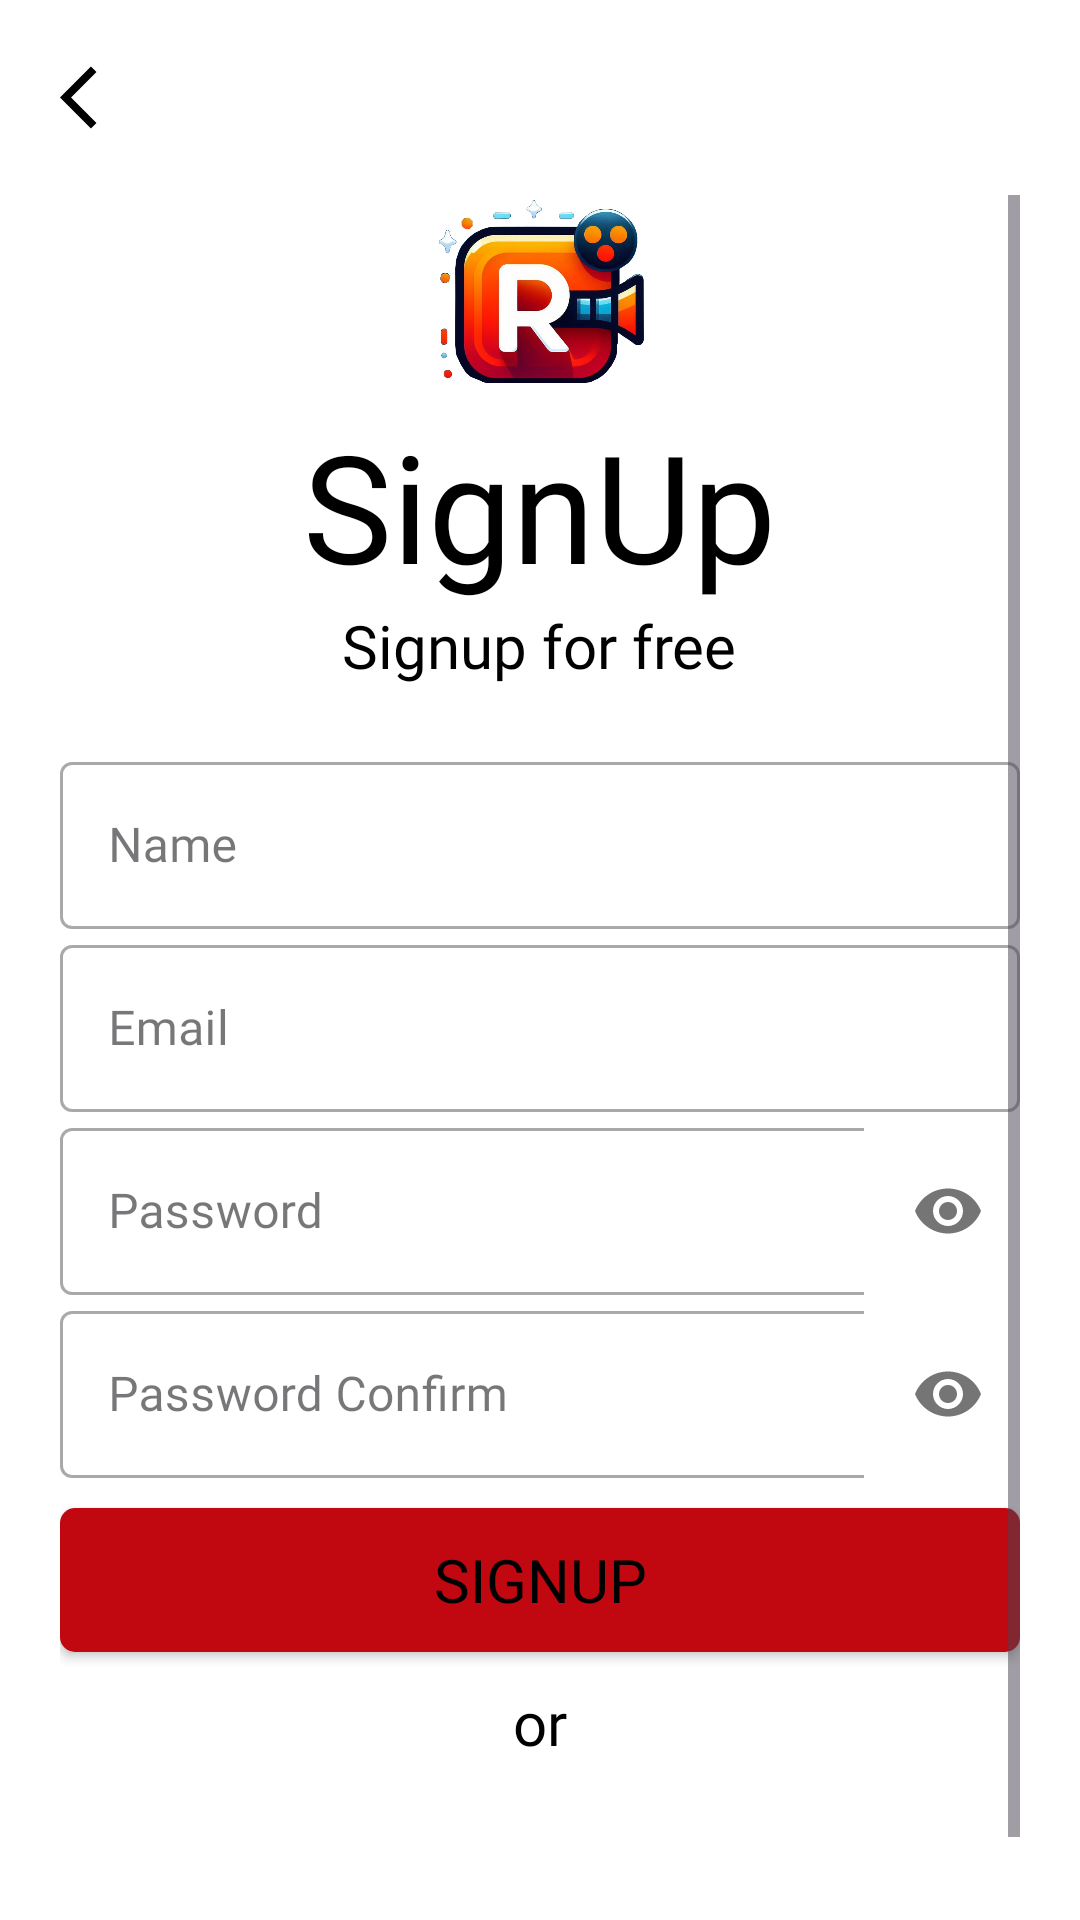

Layout XML and referenced resources for this Android screen:
<!-- AndroidManifest.xml: application theme Theme.Appxemphim -->
<!-- res/layout/activity_register_screen.xml -->
<?xml version="1.0" encoding="utf-8"?>
<LinearLayout
    xmlns:android="http://schemas.android.com/apk/res/android"
    xmlns:app="http://schemas.android.com/apk/res-auto"
    xmlns:tools="http://schemas.android.com/tools"
    android:layout_width="match_parent"
    android:layout_height="match_parent"
    tools:context=".ui.activity.RegisterActivity"
    android:orientation="vertical"
    android:padding="20dp"
    android:transitionName="layout_trans"
    android:id="@+id/layout_register">

    <ImageView
        android:id="@+id/btnBack"
        android:layout_width="25dp"
        android:layout_height="25dp"
        android:layout_marginBottom="20dp"
        android:src="@drawable/ic_baseline_arrow_back_ios_24"/>
    <ScrollView
        android:layout_height="match_parent"
        android:layout_width="match_parent">
        <LinearLayout
            android:orientation="vertical"
            android:layout_width="match_parent"
            android:layout_height="wrap_content">
    <ImageView
        android:id="@+id/logoSignUp"
        android:layout_width="70dp"
        android:layout_height="70dp"
        android:layout_gravity="center"
        android:src="@drawable/icon_logo_new"
        android:transitionName="logo_trans"
        />

    <TextView
        android:id="@+id/txtTitleSignUp"
        android:layout_gravity="center"
        android:layout_width="wrap_content"
        android:layout_height="wrap_content"
        android:fontFamily="@font/montserrat"
        android:text="@string/singup_title"
        android:textAlignment="center"
        android:textSize="50sp"
        android:transitionName="title_trans" />

    <TextView
        android:id="@+id/txtDesSignUp"
        android:layout_gravity="center"
        android:layout_width="wrap_content"
        android:layout_height="wrap_content"
        android:fontFamily="@font/antic"
        android:text="@string/singup_slogan"
        android:textAlignment="center"
        android:textSize="20sp"
        android:transitionName="des_trans"/>

    <LinearLayout
        android:id="@+id/linear_signup"
        android:layout_width="match_parent"
        android:layout_height="wrap_content"
        android:layout_marginTop="20dp"
        android:orientation="vertical">

        <com.google.android.material.textfield.TextInputLayout
            android:layout_width="match_parent"
            android:layout_height="wrap_content"
            android:id="@+id/name_signup"
            style="@style/Widget.MaterialComponents.TextInputLayout.OutlinedBox"
            android:transitionName="pass_trans">
            <com.google.android.material.textfield.TextInputEditText
                android:layout_width="match_parent"
                android:layout_height="wrap_content"
                android:hint="@string/name"
                android:fontFamily="@font/antic"/>

        </com.google.android.material.textfield.TextInputLayout>


        <com.google.android.material.textfield.TextInputLayout
            android:layout_width="match_parent"
            android:layout_height="wrap_content"
            android:id="@+id/username_signup"
            style="@style/Widget.MaterialComponents.TextInputLayout.OutlinedBox"
            android:transitionName="user_trans">

            <com.google.android.material.textfield.TextInputEditText
                android:layout_width="match_parent"
                android:layout_height="wrap_content"
                android:hint="Email"
                android:fontFamily="@font/antic" />

        </com.google.android.material.textfield.TextInputLayout>


        <com.google.android.material.textfield.TextInputLayout
            android:layout_width="match_parent"
            android:layout_height="wrap_content"
            android:id="@+id/password_signup"
            app:passwordToggleEnabled="true"
            style="@style/Widget.MaterialComponents.TextInputLayout.OutlinedBox"
            android:transitionName="pass_trans">
            <com.google.android.material.textfield.TextInputEditText
                android:layout_width="match_parent"
                android:layout_height="wrap_content"
                android:hint="@string/pass"
                android:inputType="textPassword"
                android:fontFamily="@font/antic" />

        </com.google.android.material.textfield.TextInputLayout>

        <com.google.android.material.textfield.TextInputLayout
            android:layout_width="match_parent"
            android:layout_height="wrap_content"
            android:id="@+id/passwordConfirm_signup"
            app:passwordToggleEnabled="true"
            style="@style/Widget.MaterialComponents.TextInputLayout.OutlinedBox"
            android:transitionName="pass_trans">
            <com.google.android.material.textfield.TextInputEditText
                android:layout_width="match_parent"
                android:layout_height="wrap_content"
                android:hint= "@string/passConfirm"
                android:inputType="textPassword"
                android:fontFamily="@font/antic" />

        </com.google.android.material.textfield.TextInputLayout>

        <androidx.appcompat.widget.AppCompatButton
            android:id="@+id/btnRegister"
            android:layout_width="match_parent"
            android:layout_height="wrap_content"
            android:text="@string/signup"
            android:layout_marginTop="10dp"
            android:background="@drawable/custom_btn_login"
            android:textColor="@color/text_color"
            android:fontFamily="@font/antic"
            android:transitionName="btn_trans"
            android:textSize="20sp"/>
        <TextView
            android:layout_marginVertical="10dp"
            android:layout_width="wrap_content"
            android:layout_height="wrap_content"
            android:text="@string/or"
            android:layout_gravity="center"
            android:fontFamily="@font/antic"
            android:textSize="20sp"
            android:transitionName="or_trans"/>

    </LinearLayout>

    <LinearLayout
        android:layout_width="match_parent"
        android:layout_height="wrap_content"
        android:orientation="horizontal"
        android:paddingBottom="30dp"
        android:gravity="center">
        <androidx.appcompat.widget.AppCompatImageButton
            android:id="@+id/btn_reg_facebook"
            android:layout_width="wrap_content"
            android:layout_height="wrap_content"
            android:src="@drawable/icons8_facebook_48px"
            android:background="@android:color/transparent"
            android:layout_marginHorizontal="10dp"
            android:transitionName="btn_trans"/>
        <androidx.appcompat.widget.AppCompatImageButton
            android:id="@+id/btn_reg_google"
            android:layout_width="wrap_content"
            android:layout_height="wrap_content"
            android:src="@drawable/icons8_google_48px"
            android:background="@android:color/transparent"
            android:transitionName="btn_trans"/>
    </LinearLayout>
        </LinearLayout>
    </ScrollView>
</LinearLayout>
<!-- resources referenced by this layout -->
<resources>
  <color name="text_color">#FFFFFFFF</color>
  <!-- drawable custom_btn_login (drawable) -->
  <?xml version="1.0" encoding="utf-8"?>
  
  <selector xmlns:android="http://schemas.android.com/apk/res/android">
      <item android:state_pressed="true">
          <shape android:shape="rectangle">
              <solid android:color="#A8050D"/>
              <corners android:radius="5dp"/>
          </shape>
      </item>
      <item android:state_selected="false">
          <shape android:shape="rectangle">
              <solid android:color="#C10710"/>
              <corners android:radius="5dp"/>
          </shape>
      </item>
  </selector>
  <!-- drawable ic_baseline_arrow_back_ios_24 (drawable) -->
  <vector android:height="24dp" android:tint="?attr/btn_drawable"
      android:viewportHeight="24" android:viewportWidth="24"
      android:width="24dp" xmlns:android="http://schemas.android.com/apk/res/android">
      <path android:fillColor="@android:color/black" android:pathData="M11.67,3.87L9.9,2.1 0,12l9.9,9.9 1.77,-1.77L3.54,12z"/>
  </vector>
  <!-- drawable icon_logo_new: png bitmap (drawable, 228040 bytes) -->
  <string name="name">Name</string>
  <string name="or">or</string>
  <string name="pass">Password</string>
  <string name="passConfirm">Password Confirm</string>
  <string name="signup">SignUp</string>
  <string name="singup_slogan">Signup for free</string>
  <string name="singup_title">SignUp</string>
  <style name="Theme.Appxemphim" parent="Base.Theme.Appxemphim">
          <item name="android:popupMenuStyle">@style/MyPopupMenuStyle</item>
      </style>
  <style name="Base.Theme.Appxemphim" parent="Theme.Material3.DayNight.NoActionBar">
          
          <item name="colorPrimary">@color/bg_toolbar</item>
          <item name="android:background">@color/white</item>
          <item name="android:textColor">@color/black</item>
          <item name="tabSelectedTextColor">@color/black</item>
          <item name="tabIndicator">@color/black</item>
          <item name="btn_drawable">@color/black</item>
      </style>
  <style name="MyPopupMenuStyle" parent="@style/Widget.AppCompat.PopupMenu">
          <item name="android:popupBackground">@color/background_popup</item>
      </style>
  <color name="bg_toolbar">#C10710</color>
  <color name="white">#FFFFFFFF</color>
  <color name="black">#FF000000</color>
  <color name="background_popup">#292828</color>
</resources>
